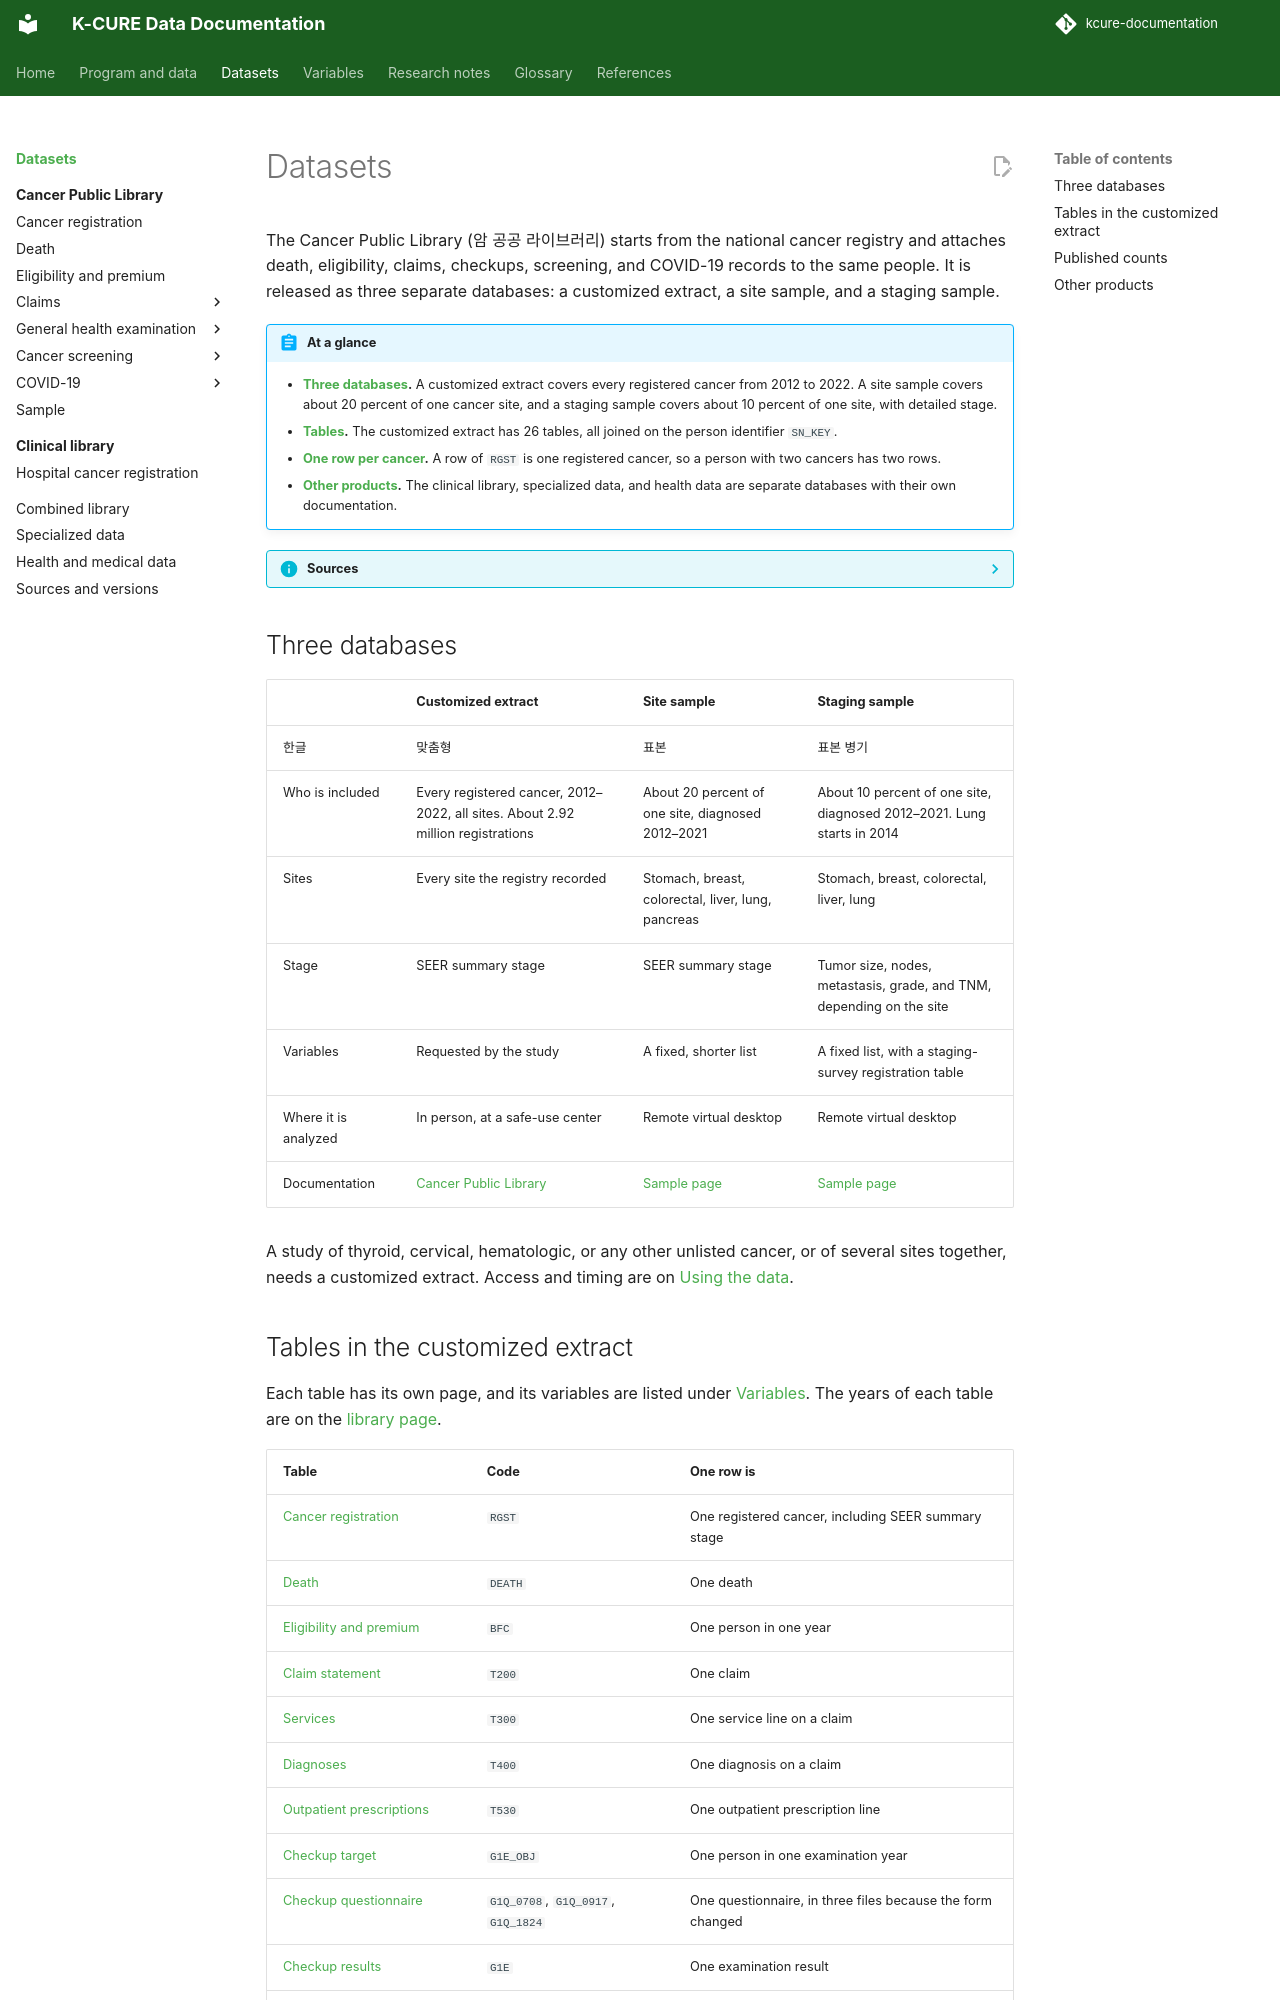

repository: siho-park/kcure-documentation · page: datasets/index.html · generator: mkdocs

# Datasets

The Cancer Public Library (암 공공 라이브러리) starts from the national cancer registry and attaches death, eligibility, claims, checkups, screening, and COVID-19 records to the same people. It is released as three separate databases: a customized extract, a site sample, and a staging sample.

!!! abstract "At a glance"
    - **[Three databases](#three-databases).** A customized extract covers every registered cancer from 2012 to 2022. A site sample covers about 20 percent of one cancer site, and a staging sample covers about 10 percent of one site, with detailed stage.
    - **[Tables](#tables-in-the-customized-extract).** The customized extract has 26 tables, all joined on the person identifier `SN_KEY`.
    - **[One row per cancer](#tables-in-the-customized-extract).** A row of `RGST` is one registered cancer, so a person with two cancers has two rows.
    - **[Other products](#other-products).** The clinical library, specialized data, and health data are separate databases with their own documentation.

??? info "Sources"
    The table list follows data dictionary version 4.0 (September 2026). The samples follow the portal's data catalogs, downloaded 30 October 2026, and the [K-CURE library overview](https://k-cure.mohw.go.kr/portal/dit/lit/inf/viewDitLitInf.do). Where official figures differ, they are lined up on [Sources and versions](sources.md).

## Three databases

| | Customized extract | Site sample | Staging sample |
|---|---|---|---|
| 한글 | 맞춤형 | 표본 | 표본 병기 |
| Who is included | Every registered cancer, 2012–2022, all sites. About 2.92 million registrations | About 20 percent of one site, diagnosed 2012–2021 | About 10 percent of one site, diagnosed 2012–2021. Lung starts in 2014 |
| Sites | Every site the registry recorded | Stomach, breast, colorectal, liver, lung, pancreas | Stomach, breast, colorectal, liver, lung |
| Stage | SEER summary stage | SEER summary stage | Tumor size, nodes, metastasis, grade, and TNM, depending on the site |
| Variables | Requested by the study | A fixed, shorter list | A fixed list, with a staging-survey registration table |
| Where it is analyzed | In person, at a safe-use center | Remote virtual desktop | Remote virtual desktop |
| Documentation | [Cancer Public Library](public-library/index.md) | [Sample page](public-library/sample.md#site-sample) | [Sample page](public-library/sample.md#staging-sample) |

A study of thyroid, cervical, hematologic, or any other unlisted cancer, or of several sites together, needs a customized extract. Access and timing are on [Using the data](../overview/using.md).
